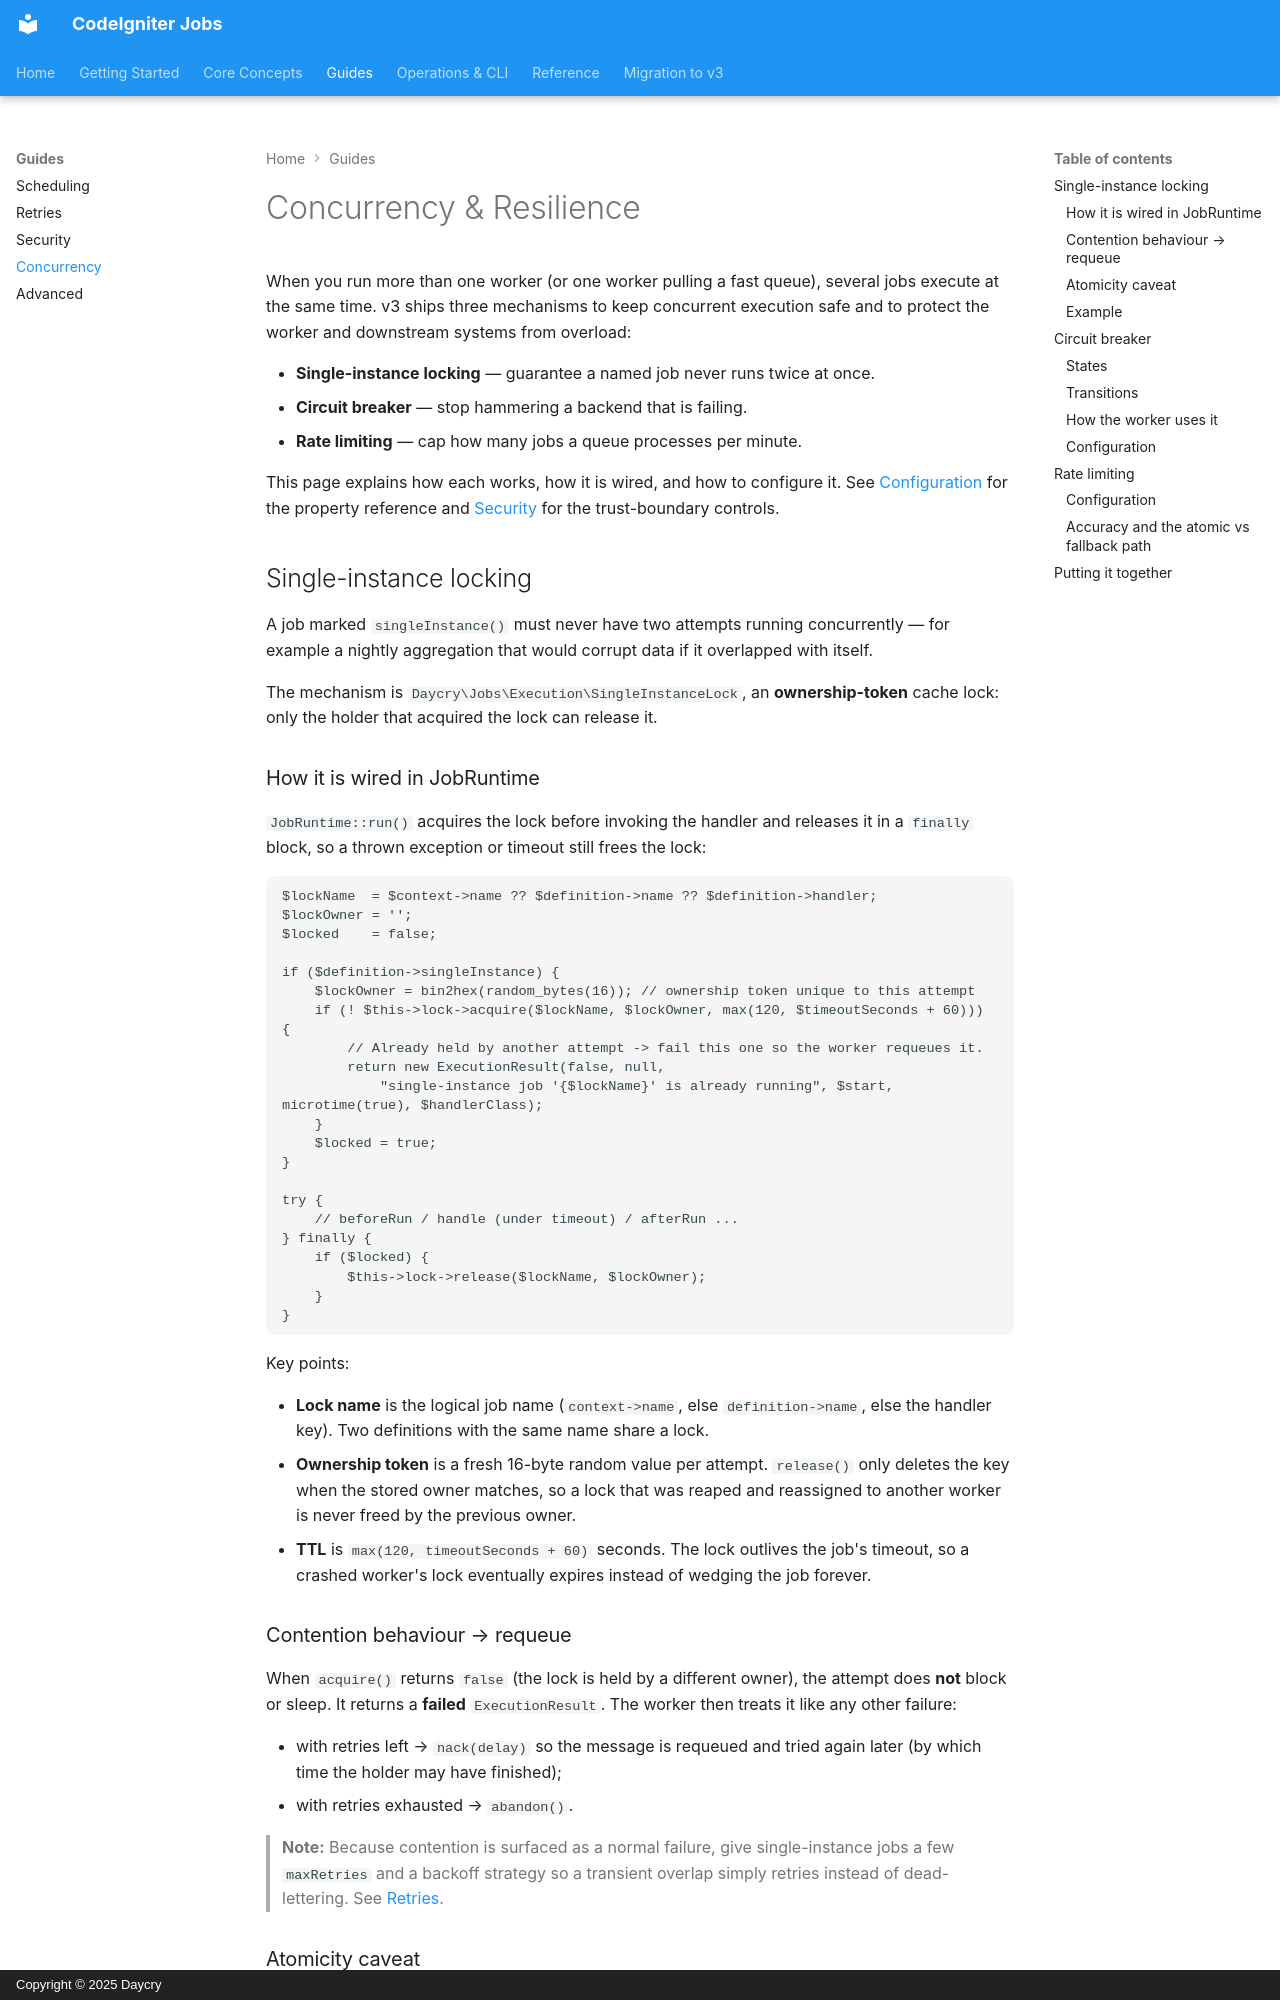

repository: daycry/jobs · page: concurrency/index.html · generator: mkdocs · copyright: Copyright © 2025 Daycry

# Concurrency & Resilience

When you run more than one worker (or one worker pulling a fast queue), several jobs execute at the
same time. v3 ships three mechanisms to keep concurrent execution safe and to protect the worker
and downstream systems from overload:

- **Single-instance locking** — guarantee a named job never runs twice at once.
- **Circuit breaker** — stop hammering a backend that is failing.
- **Rate limiting** — cap how many jobs a queue processes per minute.

This page explains how each works, how it is wired, and how to configure it. See
[Configuration](CONFIGURATION.md) for the property reference and [Security](security.md) for the
trust-boundary controls.

## Single-instance locking

A job marked `singleInstance()` must never have two attempts running concurrently — for example a
nightly aggregation that would corrupt data if it overlapped with itself.

The mechanism is `Daycry\Jobs\Execution\SingleInstanceLock`, an **ownership-token** cache lock:
only the holder that acquired the lock can release it.

### How it is wired in JobRuntime

`JobRuntime::run()` acquires the lock before invoking the handler and releases it in a `finally`
block, so a thrown exception or timeout still frees the lock:

```php
$lockName  = $context->name ?? $definition->name ?? $definition->handler;
$lockOwner = '';
$locked    = false;

if ($definition->singleInstance) {
    $lockOwner = bin2hex(random_bytes(16)); // ownership token unique to this attempt
    if (! $this->lock->acquire($lockName, $lockOwner, max(120, $timeoutSeconds + 60))) {
        // Already held by another attempt -> fail this one so the worker requeues it.
        return new ExecutionResult(false, null,
            "single-instance job '{$lockName}' is already running", $start, microtime(true), $handlerClass);
    }
    $locked = true;
}

try {
    // beforeRun / handle (under timeout) / afterRun ...
} finally {
    if ($locked) {
        $this->lock->release($lockName, $lockOwner);
    }
}
```

Key points:

- **Lock name** is the logical job name (`context->name`, else `definition->name`, else the handler
  key). Two definitions with the same name share a lock.
- **Ownership token** is a fresh 16-byte random value per attempt. `release()` only deletes the key
  when the stored owner matches, so a lock that was reaped and reassigned to another worker is never
  freed by the previous owner.
- **TTL** is `max(120, timeoutSeconds + 60)` seconds. The lock outlives the job's timeout, so a
  crashed worker's lock eventually expires instead of wedging the job forever.
